Run: headless pygame with SDL's dummy video driver; simulated clock (each Clock.tick advances the game by its frame time, no real sleeping); random seed 0; keys injected as events and as key.get_pressed() state; no mouse input.
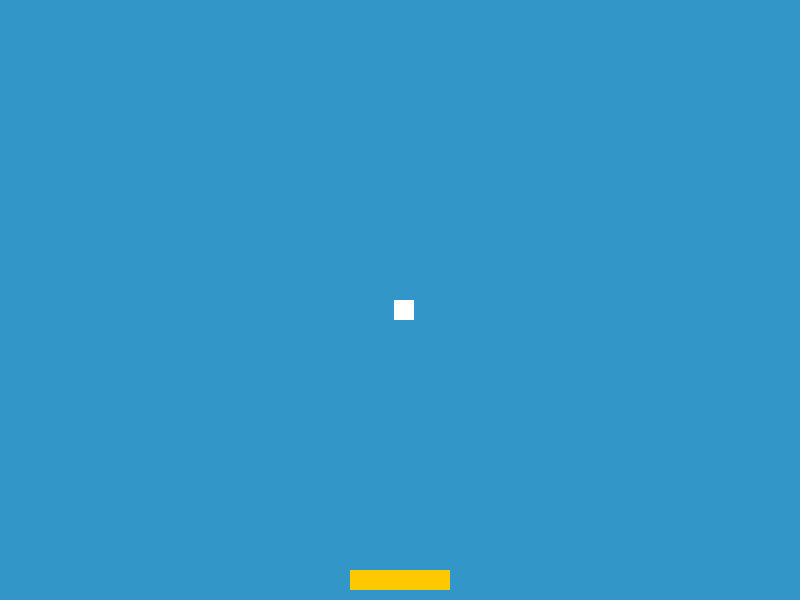
Frame 1 of 4 · flips 1–60 · no input
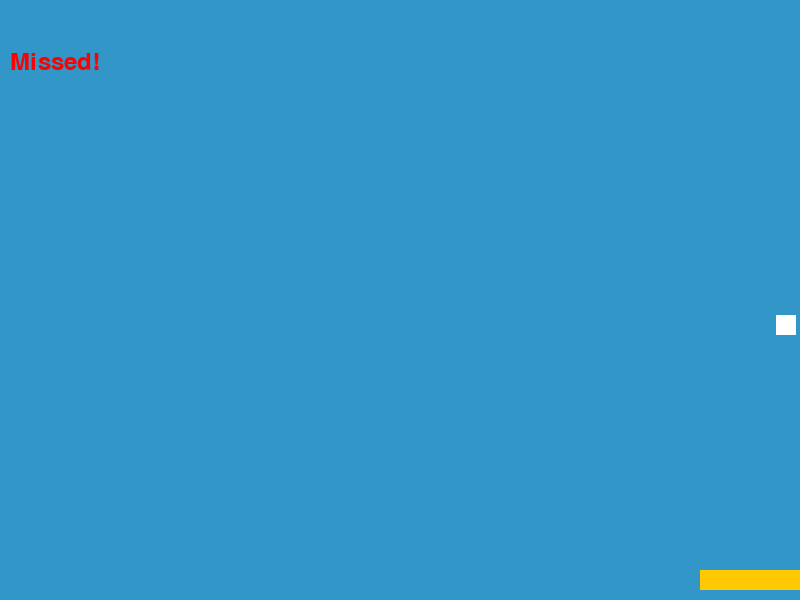
Frame 2 of 4 · flips 61–180 · tapped SPACE, RETURN · held RIGHT (→), D
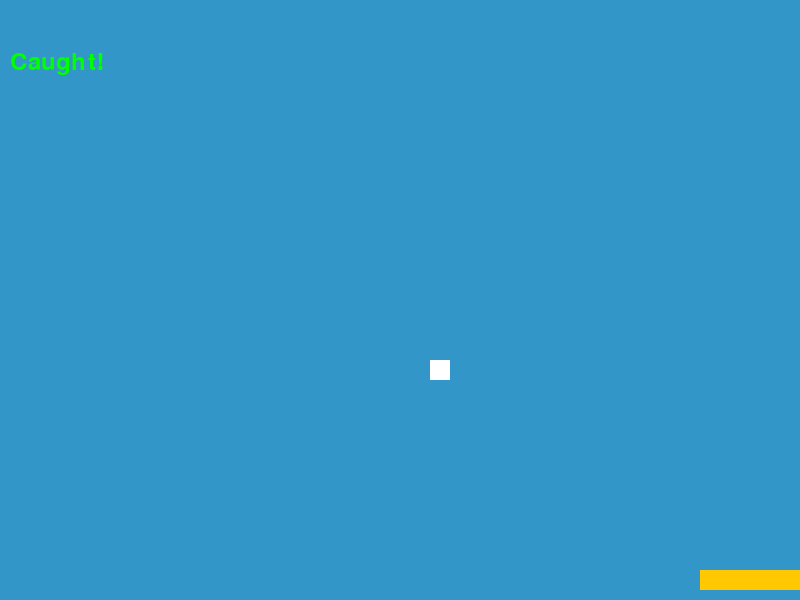
Frame 3 of 4 · flips 181–300 · held DOWN (↓), S
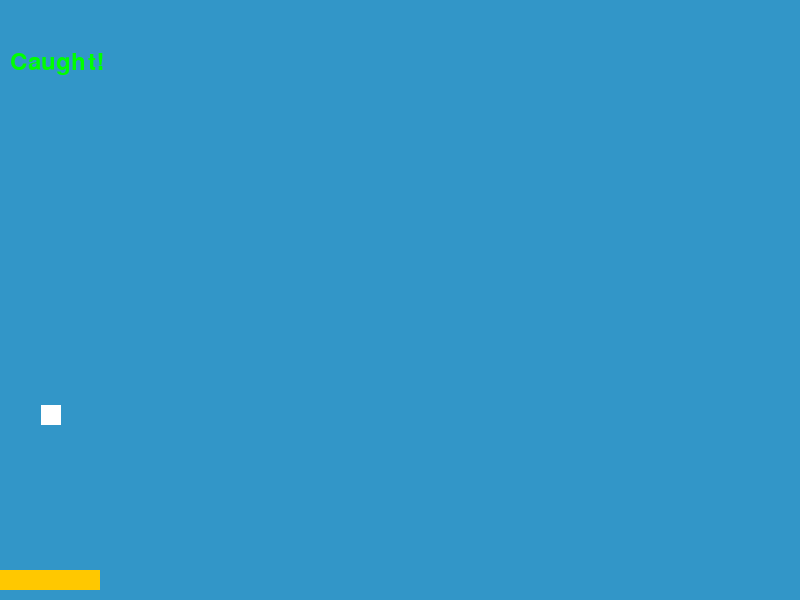
Frame 4 of 4 · flips 301–420 · held LEFT (←), A, UP (↑), W

The pygame program that drew these frames:

import pygame
import random

# Initialize Pygame
pygame.init()

# Constants for the game
SCREEN_WIDTH, SCREEN_HEIGHT = 800, 600
BG_COLOR = (50, 150, 200)
OBJECT_COLOR = (255, 255, 255)  # White objects
BASKET_COLOR = (255, 200, 0)  # Yellow basket
FPS = 60

# Setup the display
screen = pygame.display.set_mode((SCREEN_WIDTH, SCREEN_HEIGHT))
pygame.display.set_caption('Catch the Falling Objects')

# Basket settings
basket_width, basket_height = 100, 20
basket_x = SCREEN_WIDTH // 2 - basket_width // 2
basket_y = SCREEN_HEIGHT - basket_height - 10
basket_speed = 7

# Object settings
object_width, object_height = 20, 20
object_x = random.randint(0, SCREEN_WIDTH - object_width)
object_y = 0
object_speed = 5

# Font setup for feedback messages
pygame.font.init()  # Initialize the font module
font = pygame.font.Font(None, 36)  # Create a font object from the default font

# Message display settings
message_display_time = 90
current_message_time = 0
message = None

# Clock for controlling frame rate
clock = pygame.time.Clock()

# Main game loop
running = True
while running:
    # Handle events
    for event in pygame.event.get():
        if event.type == pygame.QUIT:
            running = False

    # Basket movement with arrow keys
    keys = pygame.key.get_pressed()
    if keys[pygame.K_LEFT] and basket_x > 0:
        basket_x -= basket_speed
    if keys[pygame.K_RIGHT] and basket_x < SCREEN_WIDTH - basket_width:
        basket_x += basket_speed

    # Object movement
    object_y += object_speed
    if object_y + object_height > SCREEN_HEIGHT:  # Miss condition
        if not message:  # Update message if there isn't one being displayed
            message = font.render('Missed!', True, (255, 0, 0))
        current_message_time = message_display_time  # Reset the message timer
        object_y = 0
        object_x = random.randint(0, SCREEN_WIDTH - object_width)
    elif basket_y < object_y + object_height and basket_x < object_x + object_width and basket_x + basket_width > object_x:
        if not message:
            message = font.render('Caught!', True, (0, 255, 0))
        current_message_time = message_display_time
        object_y = 0
        object_x = random.randint(0, SCREEN_WIDTH - object_width)

    # Fill the background
    screen.fill(BG_COLOR)

    # Draw the basket
    pygame.draw.rect(screen, BASKET_COLOR, (basket_x, basket_y, basket_width, basket_height))

    # Draw the falling object
    pygame.draw.rect(screen, OBJECT_COLOR, (object_x, object_y, object_width, object_height))

    # Display the message if there is one
    if message and current_message_time > 0:
        screen.blit(message, (10, 50))
        current_message_time -= 1
    elif current_message_time <= 0:
        message = None  # Clear the message when the time expires

    # Update the display
    pygame.display.flip()

    # Cap the frame rate
    clock.tick(FPS)

# Quit Pygame
pygame.quit()
